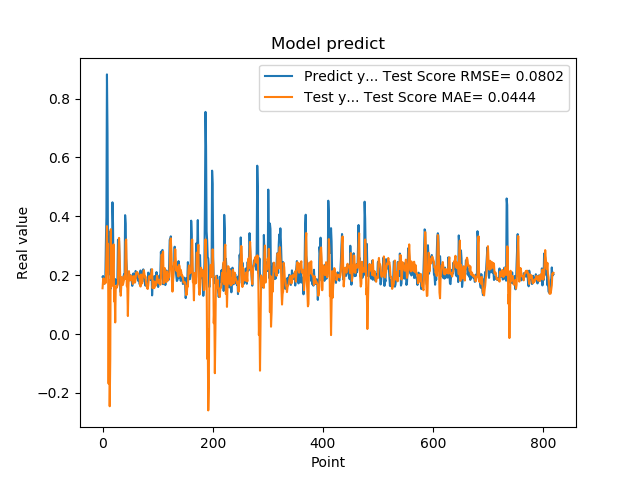

Source data for this figure (header and first rows):
1.941800117492676059e-01, 1.553320760934631395e-01
1.970258951187133512e-01, 1.829915946655314984e-01
1.859861761331558505e-01, 1.892550948064391225e-01
1.705197989940643033e-01, 1.742802851402036612e-01
1.844120919704437256e-01, 1.709029439349251944e-01
1.779371052980423251e-01, 1.806214243486669868e-01
3.004232645034790039e-01, 1.740011747742715442e-01
3.969086110591887873e-01, 2.647171407992704451e-01
8.820003867149353027e-01, 3.665578774222599812e-01
6.841114759445190430e-01, 2.296791618356653075e-01
2.116497457027435580e-01, 3.065644793765032738e-01
2.014262527227401733e-01, -1.688074218064538612e-01
2.061583995819092074e-01, 1.816640263680505685e-01
3.160260915756225586e-01, -2.453999168367365091e-01
3.489396274089813232e-01, -8.451501306962970472e-02
1.544443815946578979e-01, 3.560563288833997198e-01
1.959947794675827026e-01, 1.605121144657719323e-01
1.894801408052444180e-01, 1.794396557524579328e-01
4.474425017833709162e-01, 1.857338833215196328e-01
3.771362304687500555e-01, 2.258189130679865153e-01
1.889318972826004028e-01, 3.044615143091449760e-01
1.752775162458419522e-01, 1.105846982054752153e-01
1.822472065687180121e-01, 1.512684518704566772e-01
1.866402029991149902e-01, 3.933927743207098898e-02
1.715678423643112183e-01, 1.596411169065823643e-01
1.676391065120696744e-01, 1.642258504308307665e-01
1.773854047060013095e-01, 1.575679952239167070e-01
1.872433423995972235e-01, 1.644995371513078841e-01
3.204146027565002441e-01, 1.696576870439723550e-01
3.134283721446990967e-01, 2.807753371140704890e-01
3.171058297157288153e-01, 3.264685596246567068e-01
2.202603369951247891e-01, 2.715603673187306222e-01
1.659800857305526733e-01, 2.030778845436669866e-01
1.415748745203018188e-01, 1.300776083852825671e-01
1.852595061063766479e-01, 1.644140486842335658e-01
1.814238876104354858e-01, 1.930734722275484760e-01
1.905867606401443481e-01, 1.746132477073151501e-01
1.810430586338043213e-01, 1.668673806304585283e-01
1.954265981912612915e-01, 1.752900739866453950e-01
2.029463946819305142e-01, 1.841750443339019994e-01
1.862521618604660034e-01, 1.988486233107289169e-01
4.038094580173492432e-01, 1.872491448220338084e-01
3.743042349815369207e-01, 3.144143640422941144e-01
2.572054266929626465e-01, 3.211255312058803324e-01
2.253161966800689420e-01, 1.621705687367136217e-01
1.787700653076171875e-01, 1.668441127767570920e-01
1.761920750141143799e-01, 6.108251282114673941e-02
1.861467957496643066e-01, 1.595509501707875200e-01
1.954011768102645874e-01, 2.136018641922041994e-01
1.907722949981689176e-01, 1.944571750954129652e-01
1.898660957813262939e-01, 1.822088278511167780e-01
2.001174986362457275e-01, 1.845982358680562097e-01
1.922753006219863892e-01, 1.981440126894751796e-01
1.810636967420578003e-01, 1.954189758994958059e-01
1.635809391736984530e-01, 1.832300370821011715e-01
1.916799396276473999e-01, 1.702267553451944915e-01
2.058236002922058105e-01, 1.832854867085571549e-01
1.857409924268722812e-01, 1.967900125799874611e-01
1.752161234617233276e-01, 1.800945222534663104e-01
1.845117062330245972e-01, 1.747992735913263262e-01
2.143009155988692682e-01, 1.859294665093695342e-01
... 759 more rows
